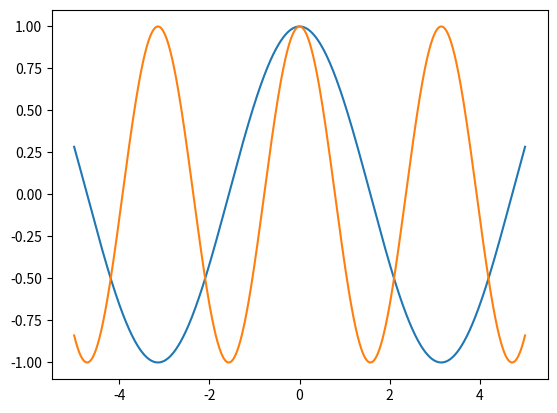

Python code for this plot:

#%matplotlib inline
import numpy as np
import matplotlib.pyplot as plt

x = np.linspace(-5,5,1000)
plt.plot(x, np.cos(x))
plt.plot(x, np.cos(2*x))